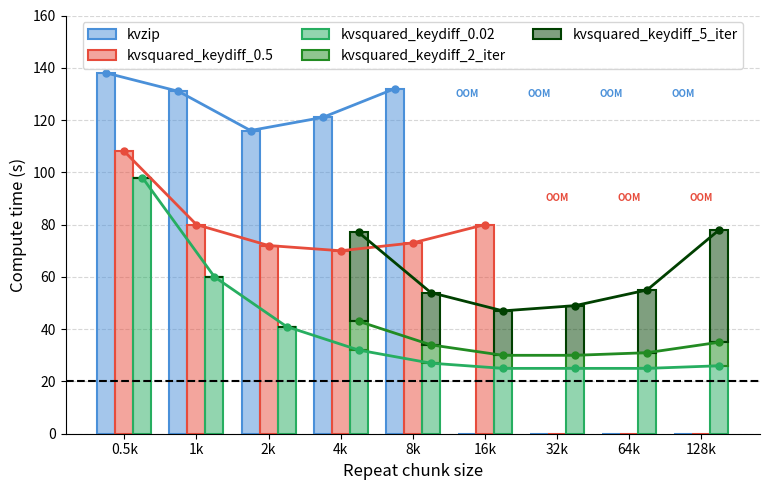

Here is the Python script that generated this plot:
# SPDX-FileCopyrightText: Copyright (c) 1993-2025 NVIDIA CORPORATION & AFFILIATES. All rights reserved.
# SPDX-License-Identifier: Apache-2.0

import matplotlib.pyplot as plt
import numpy as np

# Data - each method has values for each chunk size
chunk_sizes = ["0.5k", "1k", "2k", "4k", "8k", "16k", "32k", "64k", "128k"]

# Compute times for each method (use "OOM" for out-of-memory cases)
method_1_times  = [138, 131, 116, 121, 132, "OOM", "OOM", "OOM", "OOM"]
method_2_times = [108, 80, 72, 70, 73, 80, "OOM", "OOM", "OOM"]  
method_3_times = [98, 60, 41, 32, 27, 25, 25, 25, 26]
method_4_times = [0.0, 0.0, 0.0, 43, 34, 30, 30, 31, 35]
method_5_times = [0.0, 0.0, 0.0, 77, 54, 47, 49, 55, 78]

def process_data(data):
    """Convert data list, replacing 'OOM' with 0 and tracking OOM positions."""
    numeric_data = []
    oom_indices = []
    for i, val in enumerate(data):
        if val == "OOM":
            numeric_data.append(0)
            oom_indices.append(i)
        else:
            numeric_data.append(val)
    return numeric_data, oom_indices

# Define colors - all transparent
colors_fill = [
    (0.29, 0.56, 0.85, 0.5),      # Blue matching #4A90D9 - method 1
    (0.91, 0.30, 0.24, 0.5),      # Red matching #E74C3C - method 2
    (0.13, 0.55, 0.13, 0.5),      # Forest green matching #228B22 - method 4
    (0.0, 0.25, 0.0, 0.5),        # Dark green matching #004000 - method 5
    (0.15, 0.68, 0.38, 0.5),      # Green matching #27AE60 - method 3
]
colors_edge = [
    "#4A90D9",  # Blue edge - method 1
    "#E74C3C",  # Red edge - method 2
    "#228B22",  # Forest green edge - method 4 (back)
    "#004000",  # Very dark green edge - method 5 (back)
    "#27AE60",  # Green edge - method 3 (front)
]
# Reordered: methods 4 & 5 before method 3 so they appear behind
method_names = ["kvzip", "kvsquared_keydiff_0.5", "kvsquared_keydiff_2_iter", "kvsquared_keydiff_5_iter", "kvsquared_keydiff_0.02"]

# Create figure
fig, ax = plt.subplots(figsize=(8, 5))

# Bar positioning
x = np.arange(len(chunk_sizes))
bar_width = 0.25

# Process all data
method_1_data, method_1_oom = process_data(method_1_times)
method_2_data, method_2_oom = process_data(method_2_times)
method_3_data, _ = process_data(method_3_times)
method_4_data, _ = process_data(method_4_times)
method_5_data, _ = process_data(method_5_times)

# Calculate the extra heights for stacking:
# - Method 4 extra: above method 3
# - Method 5 extra: above method 4 (or above method 3 if method 4 has no data)
method_4_extra = []
method_5_extra = []
method_5_bottom = []  # Where method 5 bar starts
for j in range(len(chunk_sizes)):
    if method_4_data[j] > 0:
        method_4_extra.append(method_4_data[j] - method_3_data[j])
    else:
        method_4_extra.append(0)
    
    if method_5_data[j] > 0:
        if method_4_data[j] > 0:
            # Method 5 stacks on top of method 4
            method_5_extra.append(method_5_data[j] - method_4_data[j])
            method_5_bottom.append(method_4_data[j])
        else:
            # Method 4 has no data, method 5 stacks on top of method 3
            method_5_extra.append(method_5_data[j] - method_3_data[j])
            method_5_bottom.append(method_3_data[j])
    else:
        method_5_extra.append(0)
        method_5_bottom.append(method_3_data[j])

# Draw methods 1 and 2 (blue and red) - standalone bars
for i, (data, fill_color, edge_color, name, oom_indices, oom_y) in enumerate([
    (method_1_data, colors_fill[0], colors_edge[0], method_names[0], method_1_oom, 130),
    (method_2_data, colors_fill[1], colors_edge[1], method_names[1], method_2_oom, 90),
]):
    offset = -bar_width if i == 0 else 0
    bars = ax.bar(x + offset, data, bar_width, color=fill_color, edgecolor=edge_color, linewidth=1.5, label=name)
    
    # OOM annotations
    bar_centers = x + offset
    for oom_idx in oom_indices:
        ax.text(bar_centers[oom_idx], oom_y, "OOM", ha="center", va="center", fontsize=7, fontweight="bold", color=edge_color)
    
    # Line
    non_zero_mask = [v > 0 for v in data]
    line_x = [bar_centers[j] for j in range(len(data)) if non_zero_mask[j]]
    line_y = [data[j] for j in range(len(data)) if non_zero_mask[j]]
    if len(line_x) > 1:
        ax.plot(line_x, line_y, color=edge_color, linewidth=2, marker='o', markersize=5, zorder=5)

# Draw green stacked bars: method 3 as base, methods 4 & 5 as extra on top
green_offset = bar_width
bar_centers = x + green_offset

# Draw method 3 (base - light green)
bars_3 = ax.bar(bar_centers, method_3_data, bar_width, color=colors_fill[4], edgecolor=colors_edge[4], linewidth=1.5, label=method_names[4])

# Draw method 4 extra (stacked on top of method 3 - forest green)
bars_4 = ax.bar(bar_centers, method_4_extra, bar_width, bottom=method_3_data, color=colors_fill[2], edgecolor=colors_edge[2], linewidth=1.5, label=method_names[2])

# Draw method 5 extra (stacked on top of method 4, or method 3 if no method 4 data - dark green)
bars_5 = ax.bar(bar_centers, method_5_extra, bar_width, bottom=method_5_bottom, color=colors_fill[3], edgecolor=colors_edge[3], linewidth=1.5, label=method_names[3])

# Draw lines for each green method
for data, edge_color in [
    (method_3_data, colors_edge[4]),
    (method_4_data, colors_edge[2]),
    (method_5_data, colors_edge[3]),
]:
    non_zero_mask = [v > 0 for v in data]
    line_x = [bar_centers[j] for j in range(len(data)) if non_zero_mask[j]]
    line_y = [data[j] for j in range(len(data)) if non_zero_mask[j]]
    if len(line_x) > 1:
        ax.plot(line_x, line_y, color=edge_color, linewidth=2, marker='o', markersize=5, zorder=5)

# Add horizontal dashed line at 20s
ax.axhline(y=20, color="black", linestyle="--", linewidth=1.5)

# Customize axes
ax.set_xticks(x)
ax.set_xticklabels(chunk_sizes)
ax.set_xlabel("Repeat chunk size", fontsize=12)
ax.set_ylabel("Compute time (s)", fontsize=12)

# Set y-axis limits and ticks
ax.set_ylim(0, 110)
ax.set_yticks([0, 20, 40, 60, 80, 100, 120, 140, 160])

# Add grid lines (horizontal only, dashed)
ax.yaxis.grid(True, linestyle="--", alpha=0.5)
ax.set_axisbelow(True)

# Remove top and right spines
ax.spines["top"].set_visible(False)
ax.spines["right"].set_visible(False)

# Add legend
ax.legend(loc="upper center", fontsize=10, ncol=3)

plt.tight_layout()

# Save figure
plt.savefig("chunk_size_comparison.png", dpi=150, bbox_inches="tight")
print("Saved: chunk_size_comparison.png and chunk_size_comparison.pdf")

plt.show()
